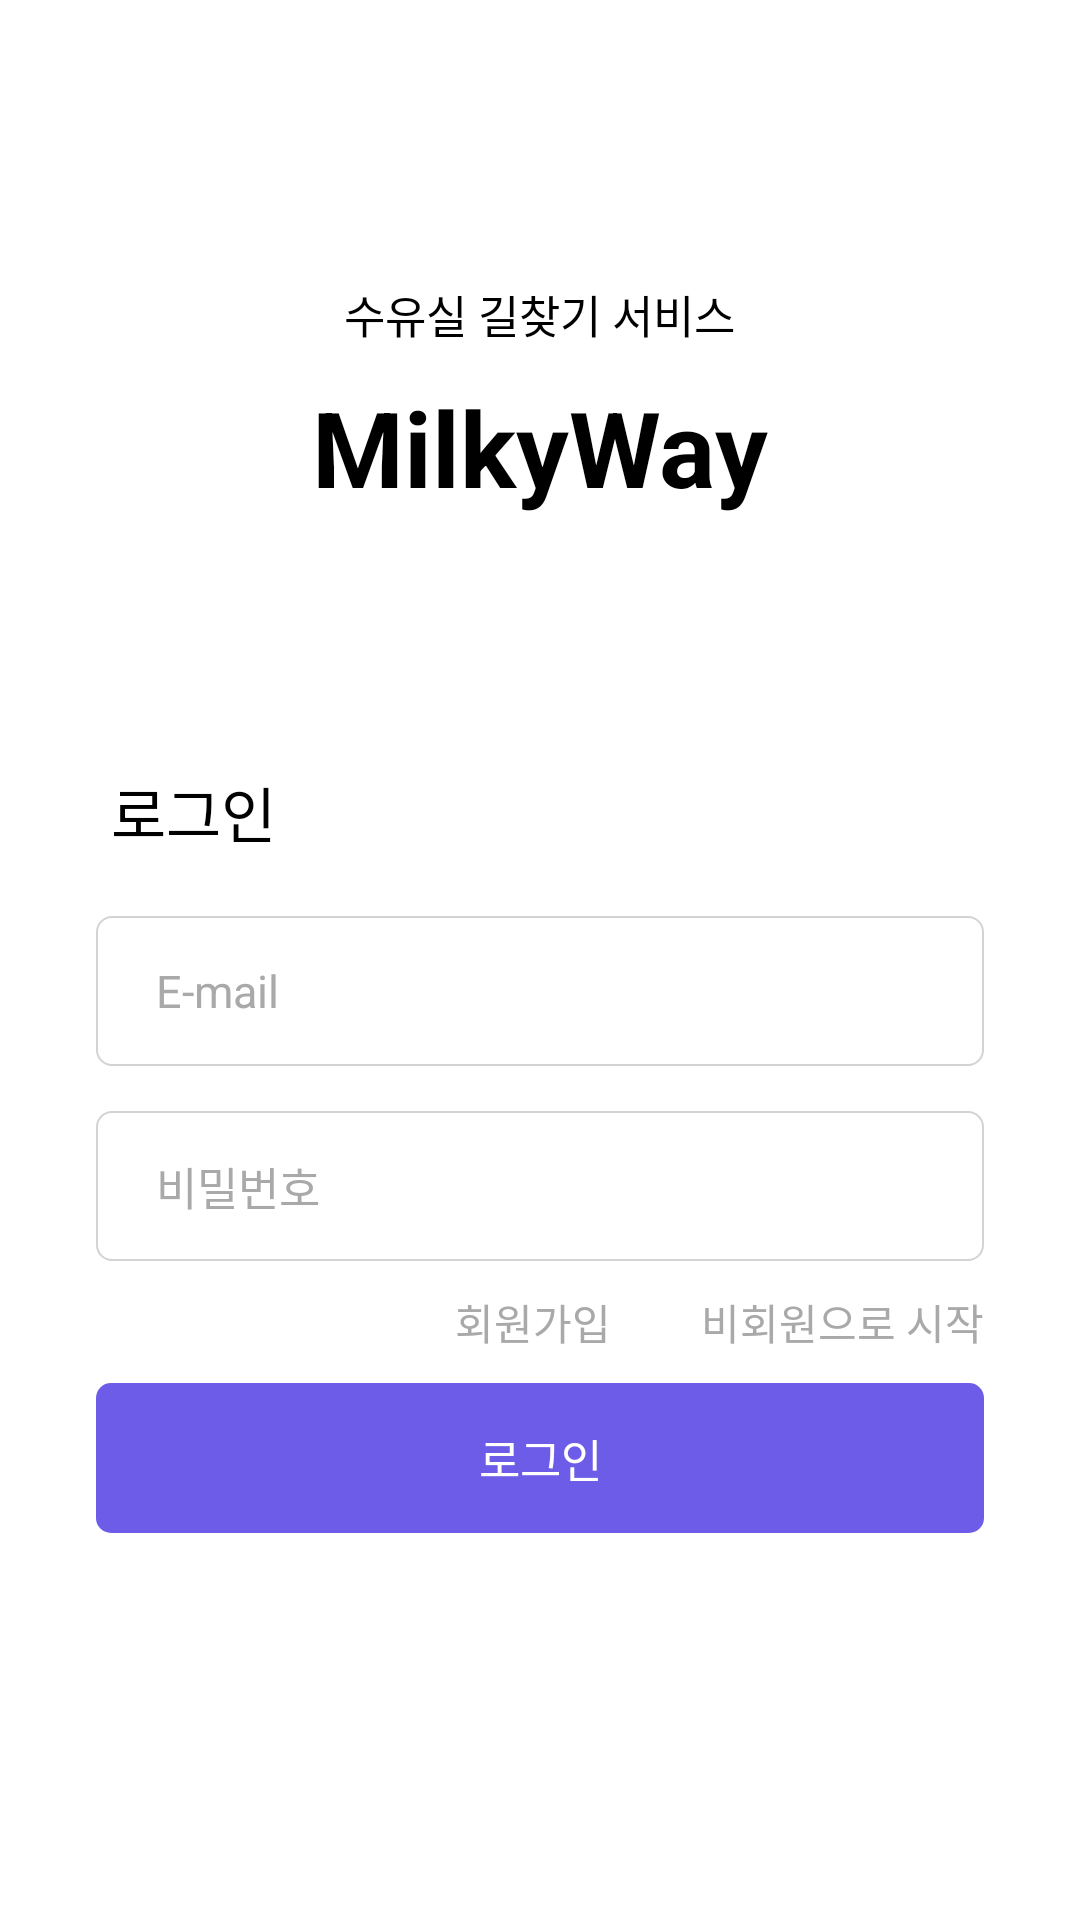

The Android layout XML behind this screen, and the referenced resources:
<!-- AndroidManifest.xml: application theme Theme.MilkyWay -->
<!-- res/layout/activity_login.xml -->
<?xml version="1.0" encoding="utf-8"?>
<LinearLayout xmlns:android="http://schemas.android.com/apk/res/android"
    xmlns:app="http://schemas.android.com/apk/res-auto"
    xmlns:tools="http://schemas.android.com/tools"
    android:layout_width="match_parent"
    android:layout_height="match_parent"
    android:orientation="vertical"
    android:gravity="center"
    android:background="@color/white"
    tools:context=".login.LoginActivity">


    <LinearLayout
        android:layout_width="match_parent"
        android:layout_height="0dp"
        android:layout_weight="2"
        android:orientation="vertical"
        android:gravity="center">
        <TextView
            android:layout_width="wrap_content"
            android:textSize="15dp"
            android:textColor="#000000"
            android:layout_margin="10dp"
            android:layout_height="wrap_content"
            android:text="수유실 길찾기 서비스"/>
        <TextView
            android:textSize="35dp"
            android:textColor="#000000"
            android:textStyle="bold"
            android:layout_width="wrap_content"
            android:layout_height="wrap_content"
            android:text="MilkyWay"/>


    </LinearLayout>
    <LinearLayout
        android:layout_width="match_parent"
        android:layout_height="0dp"
        android:layout_weight="3"
        android:orientation="vertical"
        android:gravity="center_horizontal"
        android:paddingHorizontal="32dp">

        <TextView
            android:layout_width="match_parent"
            android:layout_height="wrap_content"
            android:textSize="20dp"
            android:textColor="@color/black"
            android:layout_marginBottom="20dp"
            android:text=" 로그인"/>

        <EditText
            android:id="@+id/editEmail"
            android:layout_width="match_parent"
            android:layout_height="50dp"
            android:ems="10"
            android:paddingHorizontal="20dp"
            android:textColor="@color/black"
            android:textSize="15dp"
            android:layout_marginBottom="15dp"
            android:textColorHint="@color/grey"
            android:hint="E-mail"
            android:inputType="textEmailAddress"
            android:background="@drawable/login_input"/>

        <EditText
            android:id="@+id/editPassword"
            android:layout_width="match_parent"
            android:layout_height="50dp"
            android:ems="10"
            android:paddingHorizontal="20dp"
            android:textColor="@color/black"
            android:textSize="15dp"
            android:hint="비밀번호"
            android:textColorHint="@color/grey"
            android:background="@drawable/login_input"
            android:layout_marginBottom="10dp"
            android:inputType="textPassword" />

        <LinearLayout
            android:layout_width="match_parent"
            android:layout_height="wrap_content"
            android:layout_marginBottom="10dp"
            android:gravity="right">
            <TextView
                android:id="@+id/joinbtn"
                android:text="회원가입"
                android:textColor="@color/grey"
                android:layout_width="wrap_content"
                android:layout_height="wrap_content"
                android:layout_marginRight="30dp"/>

            <TextView
                android:id="@+id/nonmemberbtn"
                android:gravity="center"
                android:textColor="@color/grey"
                android:layout_width="wrap_content"
                android:layout_height="wrap_content"
                android:text="비회원으로 시작"/>
        </LinearLayout>



        <TextView
            android:id="@+id/loginbtn"
            android:gravity="center"
            android:textColor="@color/white"
            android:textSize="15dp"
            android:background="@drawable/main_button"
            android:layout_marginBottom="10dp"
            android:layout_width="match_parent"
            android:layout_height="50dp"
            android:text="로그인"/>



    </LinearLayout>

</LinearLayout>
<!-- resources referenced by this layout -->
<resources>
  <color name="black">#FF000000</color>
  <color name="grey">#a9a9a9</color>
  <color name="white">#FFFFFFFF</color>
  <!-- drawable login_input (drawable) -->
  <?xml version="1.0" encoding="utf-8"?>
  <shape xmlns:android="http://schemas.android.com/apk/res/android">
      <corners android:topLeftRadius="5dp"
          android:bottomLeftRadius="5dp"
          android:bottomRightRadius="5dp"
          android:topRightRadius="5dp"/>
      <size
          android:height="50dp"/>
      <stroke
          android:color="#d3d3d3"
          android:width="0.8dp"/>
  </shape>
  <!-- drawable main_button (drawable) -->
  <?xml version="1.0" encoding="utf-8"?>
  <shape xmlns:android="http://schemas.android.com/apk/res/android">
      <corners android:topLeftRadius="5dp"
          android:bottomLeftRadius="5dp"
          android:bottomRightRadius="5dp"
          android:topRightRadius="5dp"/>
      <solid
          android:color="@color/purple" />
  </shape>
  <style name="Theme.MilkyWay" parent="Theme.MaterialComponents.DayNight.NoActionBar">
          
          <item name="colorPrimary">#6C5CE7</item>
          <item name="colorPrimaryVariant">#80C7CDFF</item>
          <item name="colorOnPrimary">@color/white</item>
          
          <item name="colorSecondary">#6C5CE7</item>
          <item name="colorSecondaryVariant">#80C7CDFF</item>
          <item name="colorOnSecondary">@color/white</item>
          
  
          <item name="android:statusBarColor">@android:color/transparent
          </item>
          <item name="android:windowDrawsSystemBarBackgrounds" tools:targetApi="lollipop">true</item>
          <item name="android:windowFullscreen">true</item>
          
          <item name="windowActionBar">false</item>
          <item name="windowNoTitle">true</item>
  
          <item name="colorControlHighlight">#80C7CDFF</item>
  
      </style>
  <color name="purple">#6C5CE7</color>
</resources>
